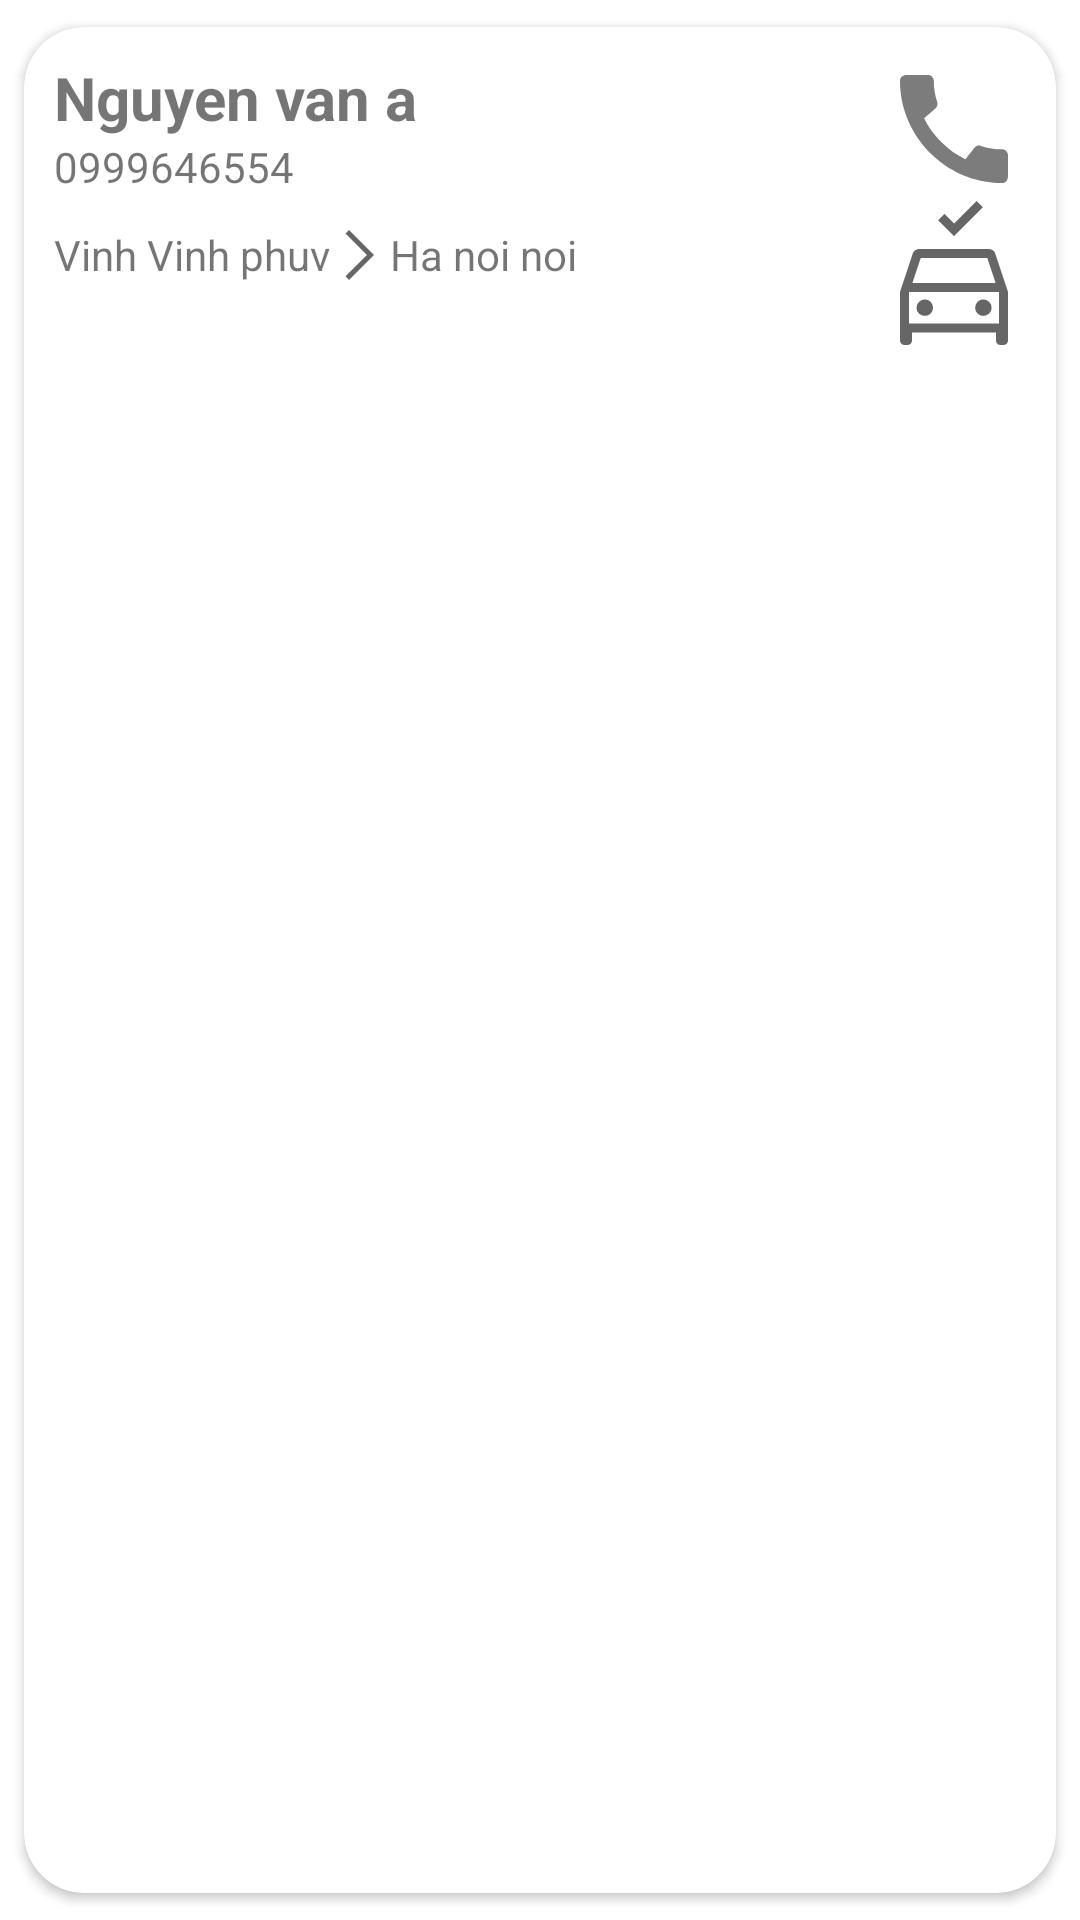

Reconstruct the res/layout file that produces this screen, plus the resources it refers to.
<!-- AndroidManifest.xml: application theme Theme.GoTogether -->
<!-- res/layout/passenger_item.xml -->
<?xml version="1.0" encoding="utf-8"?>
<androidx.cardview.widget.CardView
        xmlns:android="http://schemas.android.com/apk/res/android"
        xmlns:app="http://schemas.android.com/apk/res-auto"
        android:layout_width="match_parent"
        android:layout_height="wrap_content"
        app:cardCornerRadius="20dp"
        app:cardPreventCornerOverlap="true"
        app:cardUseCompatPadding="true">
    <LinearLayout
            android:layout_width="match_parent"
            android:padding="10dp"
            android:layout_height="wrap_content"
            android:weightSum="1"
            android:orientation="horizontal">
        <LinearLayout
                android:layout_weight="1"
                android:layout_width="wrap_content"
                android:layout_height="wrap_content"
                android:orientation="vertical">
            <TextView
                    android:layout_width="wrap_content"
                    android:layout_height="wrap_content"
                    android:id="@+id/passenger_name"
                    android:text="Nguyen van a"
                    android:textSize="20sp"
                    android:textStyle="bold"/>
            <TextView
                    android:layout_width="wrap_content"
                    android:layout_height="wrap_content"
                    android:id="@+id/passenger_phone"
                    android:text="0999646554"/>
            <LinearLayout
                    android:layout_width="wrap_content"
                    android:layout_height="wrap_content"
                    android:weightSum="2"
                    android:orientation="horizontal">

                <TextView
                        android:layout_width="wrap_content"
                        android:layout_height="40dp"
                        android:layout_weight="1"
                        android:id="@+id/search_item_from"
                        android:layout_gravity="center"
                        android:gravity="center"
                        android:text="Vinh Vinh phuv"/>

                <ImageView
                        android:layout_width="20dp"
                        android:layout_height="20dp"
                        android:layout_gravity="center"
                        android:src="@drawable/arrow_forward"/>

                <TextView
                        android:layout_weight="1"
                        android:layout_width="wrap_content"
                        android:layout_height="40dp"
                        android:id="@+id/search_item_to"
                        android:layout_gravity="center"
                        android:gravity="center"
                        android:text="Ha noi noi"/>
            </LinearLayout>
        </LinearLayout>
       <LinearLayout
               android:layout_width="wrap_content"
               android:layout_height="wrap_content"
               android:orientation="vertical">
           <ImageView
                   android:layout_width="wrap_content"
                   android:layout_height="wrap_content"
                   android:id="@+id/passenger_call"
                   android:src="@drawable/ic_baseline_call_24"/>
           <ImageView
                   android:layout_width="wrap_content"
                   android:layout_height="wrap_content"
                   android:id="@+id/passenger_finish"
                   android:src="@drawable/finish_trip"/>
       </LinearLayout>
    </LinearLayout>
</androidx.cardview.widget.CardView>
<!-- resources referenced by this layout -->
<resources>
  <!-- drawable arrow_forward (drawable-v24) -->
  <vector xmlns:android="http://schemas.android.com/apk/res/android"
      android:width="48dp"
      android:height="48dp"
      android:viewportWidth="48"
      android:viewportHeight="48"
      android:tint="?attr/colorControlNormal">
    <path
        android:fillColor="@color/teal_200"
        android:pathData="M15.2,43.9 L12.4,41.05 29.55,23.9 12.4,6.75 15.2,3.9 35.2,23.9Z"/>
  </vector>
  <!-- drawable finish_trip (drawable-v24) -->
  <vector xmlns:android="http://schemas.android.com/apk/res/android"
      android:width="48dp"
      android:height="48dp"
      android:viewportWidth="48"
      android:viewportHeight="48"
      android:tint="?attr/colorControlNormal">
    <path
        android:fillColor="@android:color/white"
        android:pathData="M24,11.7 L18.7,6.45 20.8,4.3 24,7.5 31.5,0 33.6,2.1ZM7.5,48Q6.85,48 6.425,47.575Q6,47.15 6,46.5V30.3L10.25,17.5Q10.5,16.8 11.075,16.4Q11.65,16 12.4,16H35.6Q36.35,16 36.925,16.4Q37.5,16.8 37.75,17.5L42,30.3V46.5Q42,47.15 41.575,47.575Q41.15,48 40.5,48H39.45Q38.8,48 38.4,47.575Q38,47.15 38,46.5V43.8H10V46.5Q10,47.15 9.575,47.575Q9.15,48 8.5,48ZM10.15,27.3H37.85L35.1,19H12.9ZM9,30.3V40.8ZM14.3,38.3Q15.45,38.3 16.225,37.5Q17,36.7 17,35.6Q17,34.45 16.225,33.625Q15.45,32.8 14.3,32.8Q13.15,32.8 12.325,33.625Q11.5,34.45 11.5,35.6Q11.5,36.75 12.325,37.525Q13.15,38.3 14.3,38.3ZM33.75,38.3Q34.9,38.3 35.725,37.5Q36.55,36.7 36.55,35.6Q36.55,34.45 35.725,33.625Q34.9,32.8 33.75,32.8Q32.6,32.8 31.825,33.625Q31.05,34.45 31.05,35.6Q31.05,36.75 31.85,37.525Q32.65,38.3 33.75,38.3ZM9,40.8H39V30.3H9Z"/>
  </vector>
  <!-- drawable ic_baseline_call_24 (drawable) -->
  <vector android:height="48dp" android:tint="#7C7C7C"
      android:viewportHeight="24" android:viewportWidth="24"
      android:width="48dp" xmlns:android="http://schemas.android.com/apk/res/android">
      <path android:fillColor="@android:color/white" android:pathData="M20.01,15.38c-1.23,0 -2.42,-0.2 -3.53,-0.56 -0.35,-0.12 -0.74,-0.03 -1.01,0.24l-1.57,1.97c-2.83,-1.35 -5.48,-3.9 -6.89,-6.83l1.95,-1.66c0.27,-0.28 0.35,-0.67 0.24,-1.02 -0.37,-1.11 -0.56,-2.3 -0.56,-3.53 0,-0.54 -0.45,-0.99 -0.99,-0.99H4.19C3.65,3 3,3.24 3,3.99 3,13.28 10.73,21 20.01,21c0.71,0 0.99,-0.63 0.99,-1.18v-3.45c0,-0.54 -0.45,-0.99 -0.99,-0.99z"/>
  </vector>
  <style name="Theme.GoTogether" parent="Theme.MaterialComponents.DayNight.NoActionBar">
          
          <item name="colorPrimary">@color/purple_500</item>
          <item name="colorPrimaryVariant">@color/purple_700</item>
          <item name="colorOnPrimary">@color/white</item>
          
          <item name="colorSecondary">@color/teal_200</item>
          <item name="colorSecondaryVariant">@color/teal_700</item>
          <item name="colorOnSecondary">@color/black</item>
          
          <item name="android:statusBarColor" tools:targetApi="l">?attr/colorPrimaryVariant</item>
          
      </style>
  <color name="teal_200">#FF03DAC5</color>
  <color name="purple_500">#FF6200EE</color>
  <color name="purple_700">#FF3700B3</color>
  <color name="white">#FFFFFFFF</color>
  <color name="teal_700">#FF018786</color>
  <color name="black">#FF000000</color>
</resources>
